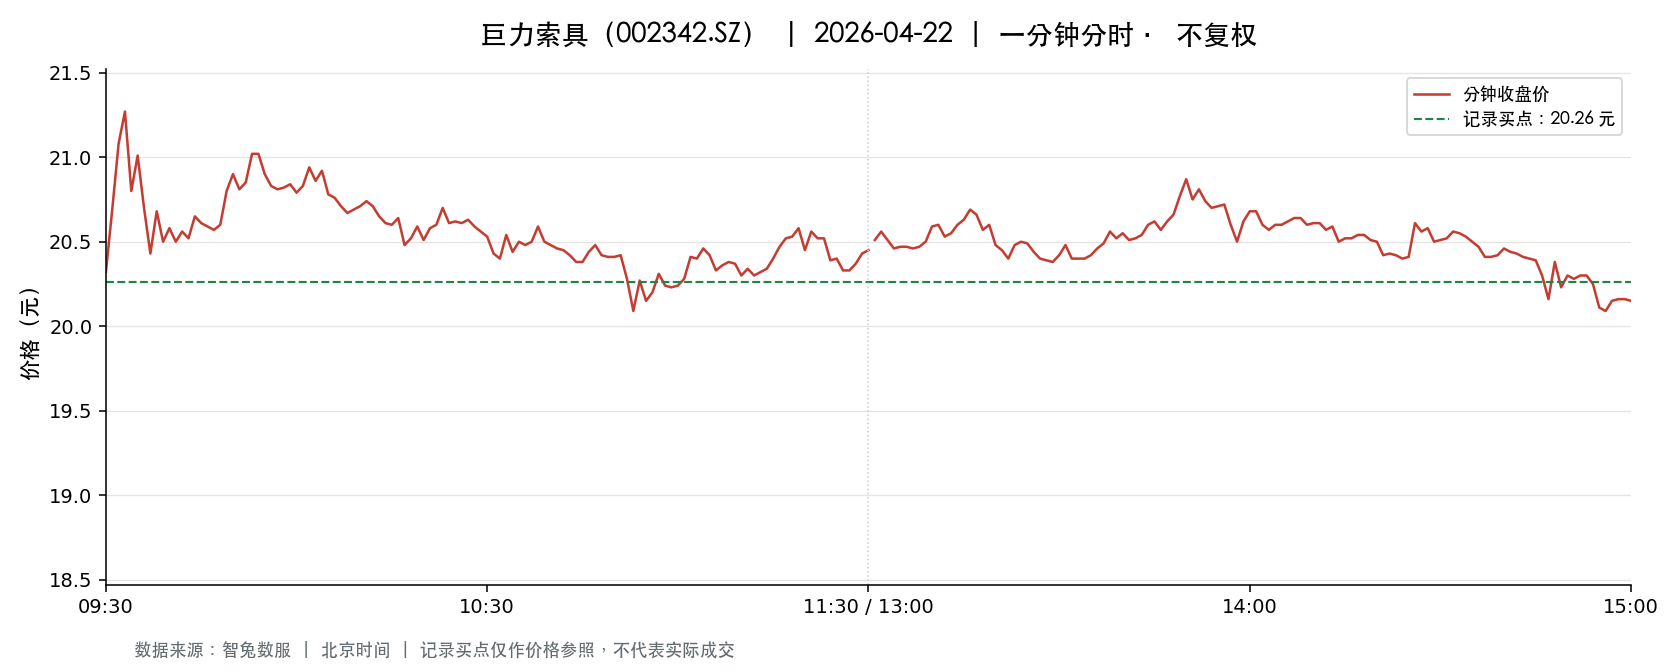

The table this chart was drawn from, first rows:
t, o, h, l, c, v, a, pc, sf
2026-04-22 09:30:00, 20.32, 20.32, 20.32, 20.32, 51640, 104933211, 21.42, 0.0
2026-04-22 09:31:00, 20.4, 20.97, 20.4, 20.69, 147898, 305935707, 20.32, 0.0
2026-04-22 09:32:00, 20.82, 21.31, 20.82, 21.08, 80589, 170235933, 20.69, 0.0
2026-04-22 09:33:00, 21.08, 21.27, 20.96, 21.27, 46266, 97686027, 21.08, 0.0
2026-04-22 09:34:00, 21.27, 21.29, 20.8, 20.8, 48646, 102701113, 21.27, 0.0
2026-04-22 09:35:00, 20.78, 21.11, 20.78, 21.01, 36952, 77463391, 20.8, 0.0
2026-04-22 09:36:00, 21.0, 21.0, 20.7, 20.7, 34803, 72461856, 21.01, 0.0
2026-04-22 09:37:00, 20.67, 20.67, 20.43, 20.43, 44002, 90383466, 20.7, 0.0
2026-04-22 09:38:00, 20.42, 20.8, 20.42, 20.68, 44957, 92664726, 20.43, 0.0
2026-04-22 09:39:00, 20.68, 20.68, 20.5, 20.5, 30769, 63450058, 20.68, 0.0
2026-04-22 09:40:00, 20.48, 20.58, 20.47, 20.58, 24557, 50369927, 20.5, 0.0
2026-04-22 09:41:00, 20.59, 20.63, 20.5, 20.5, 36420, 74910149, 20.58, 0.0
2026-04-22 09:42:00, 20.5, 20.56, 20.5, 20.56, 26546, 54454852, 20.5, 0.0
2026-04-22 09:43:00, 20.57, 20.66, 20.52, 20.52, 30196, 62194634, 20.56, 0.0
2026-04-22 09:44:00, 20.52, 20.65, 20.52, 20.65, 12300, 25315663, 20.52, 0.0
2026-04-22 09:45:00, 20.65, 20.65, 20.61, 20.61, 18618, 38414946, 20.65, 0.0
2026-04-22 09:46:00, 20.6, 20.6, 20.57, 20.59, 10447, 21508974, 20.61, 0.0
2026-04-22 09:47:00, 20.59, 20.59, 20.56, 20.57, 13521, 27815636, 20.59, 0.0
2026-04-22 09:48:00, 20.55, 20.6, 20.55, 20.6, 11847, 24371670, 20.57, 0.0
2026-04-22 09:49:00, 20.61, 20.83, 20.61, 20.8, 34144, 70838576, 20.6, 0.0
2026-04-22 09:50:00, 20.8, 20.9, 20.79, 20.9, 18829, 39193481, 20.8, 0.0
2026-04-22 09:51:00, 20.9, 20.93, 20.81, 20.81, 30652, 64060750, 20.9, 0.0
2026-04-22 09:52:00, 20.82, 20.85, 20.8, 20.85, 12247, 25487333, 20.81, 0.0
2026-04-22 09:53:00, 20.9, 21.07, 20.9, 21.02, 25837, 54281921, 20.85, 0.0
2026-04-22 09:54:00, 21.01, 21.02, 20.85, 21.02, 17571, 36808438, 21.02, 0.0
2026-04-22 09:55:00, 21.02, 21.04, 20.9, 20.9, 21206, 44561620, 21.02, 0.0
2026-04-22 09:56:00, 20.9, 20.9, 20.83, 20.83, 13156, 27462488, 20.9, 0.0
2026-04-22 09:57:00, 20.83, 20.83, 20.8, 20.81, 10542, 21937948, 20.83, 0.0
2026-04-22 09:58:00, 20.82, 20.83, 20.81, 20.82, 15367, 31979880, 20.81, 0.0
2026-04-22 09:59:00, 20.83, 20.84, 20.81, 20.84, 10850, 22598960, 20.82, 0.0
2026-04-22 10:00:00, 20.83, 20.83, 20.79, 20.79, 15161, 31553875, 20.84, 0.0
2026-04-22 10:01:00, 20.79, 20.83, 20.76, 20.83, 9415, 19568230, 20.79, 0.0
2026-04-22 10:02:00, 20.83, 20.96, 20.83, 20.94, 11273, 23558416, 20.83, 0.0
2026-04-22 10:03:00, 20.94, 20.96, 20.8, 20.86, 16499, 34459985, 20.94, 0.0
2026-04-22 10:04:00, 20.87, 20.93, 20.87, 20.92, 9929, 20754565, 20.86, 0.0
2026-04-22 10:05:00, 20.92, 20.92, 20.77, 20.78, 13001, 27081517, 20.92, 0.0
2026-04-22 10:06:00, 20.78, 20.82, 20.76, 20.76, 10718, 22279839, 20.78, 0.0
2026-04-22 10:07:00, 20.76, 20.77, 20.7, 20.71, 9042, 18746447, 20.76, 0.0
2026-04-22 10:08:00, 20.71, 20.71, 20.67, 20.67, 10387, 21487757, 20.71, 0.0
2026-04-22 10:09:00, 20.67, 20.71, 20.65, 20.69, 11279, 23324475, 20.67, 0.0
2026-04-22 10:10:00, 20.69, 20.72, 20.69, 20.71, 10809, 22376274, 20.69, 0.0
2026-04-22 10:11:00, 20.71, 20.75, 20.71, 20.74, 6644, 13775379, 20.71, 0.0
2026-04-22 10:12:00, 20.76, 20.77, 20.71, 20.71, 6432, 13337800, 20.74, 0.0
2026-04-22 10:13:00, 20.72, 20.72, 20.65, 20.65, 9892, 20449093, 20.71, 0.0
2026-04-22 10:14:00, 20.65, 20.65, 20.6, 20.61, 10333, 21299363, 20.65, 0.0
2026-04-22 10:15:00, 20.6, 20.61, 20.6, 20.6, 8872, 18280115, 20.61, 0.0
2026-04-22 10:16:00, 20.61, 20.65, 20.6, 20.64, 9064, 18692856, 20.6, 0.0
2026-04-22 10:17:00, 20.6, 20.63, 20.48, 20.48, 36409, 74795934, 20.64, 0.0
2026-04-22 10:18:00, 20.48, 20.52, 20.46, 20.52, 13477, 27588039, 20.48, 0.0
2026-04-22 10:19:00, 20.52, 20.61, 20.52, 20.59, 9339, 19227375, 20.52, 0.0
2026-04-22 10:20:00, 20.6, 20.6, 20.51, 20.51, 12723, 26135925, 20.59, 0.0
2026-04-22 10:21:00, 20.51, 20.58, 20.51, 20.58, 6934, 14236876, 20.51, 0.0
2026-04-22 10:22:00, 20.59, 20.6, 20.58, 20.6, 7289, 15011782, 20.58, 0.0
2026-04-22 10:23:00, 20.65, 20.72, 20.65, 20.7, 9705, 20075151, 20.6, 0.0
2026-04-22 10:24:00, 20.7, 20.71, 20.61, 20.61, 5468, 11298625, 20.7, 0.0
2026-04-22 10:25:00, 20.61, 20.62, 20.6, 20.62, 5765, 11882466, 20.61, 0.0
2026-04-22 10:26:00, 20.61, 20.62, 20.61, 20.61, 3504, 7223662, 20.62, 0.0
2026-04-22 10:27:00, 20.61, 20.63, 20.61, 20.63, 5384, 11098758, 20.61, 0.0
2026-04-22 10:28:00, 20.62, 20.63, 20.59, 20.59, 7035, 14499410, 20.63, 0.0
2026-04-22 10:29:00, 20.58, 20.58, 20.55, 20.56, 6791, 13965472, 20.59, 0.0
... 181 more rows
